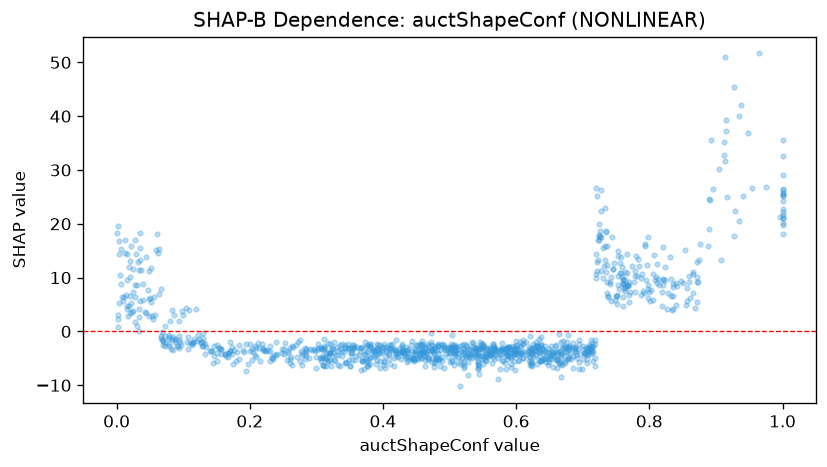

Values plotted in this chart, from the file beside it:
feature_value, shap_value
0.458, -2.519
0.21, -3.169
0.419, -1.664
0.528, -8.159
0.423, -3.862
0.678, -5.125
0.668, -8.457
0.312, -1.398
0.598, -7.093
0.476, -5.901
0.456, -4.954
0.539, -3.143
0.591, -3.669
0.386, -4.426
0.395, -4.093
0.543, -5.965
0.066, -0.869
0.033, 2.65
0.234, -4.897
0.848, 9.359
0.965, 51.66
0.394, -3.76
0.323, -3.336
0.491, -2.91
0.54, -4.248
0.607, -3.961
0.792, 7.128
0.675, -5.187
0.378, -6.037
0.07, -1.61
0.109, 4.065
0.458, -3.562
0.035, 18.35
0.385, -3.303
0.551, -5.074
0.538, -4.552
0.741, 9.244
0.418, -3.301
0.648, -6.202
0.044, 13.82
0.665, -5.9
0.652, -5.201
0.624, -3.741
0.459, -2.699
0.39, -6.041
0.338, -4.579
0.895, 26.52
0.563, -3.149
0.613, -3.842
0.43, -3.537
0.508, -3.556
0.586, -5.071
0.56, -3.389
0.856, 8.075
0.383, -3.61
0.603, -5.507
0.753, 14.89
0.022, 5.286
0.345, -5.616
0.053, 2.946
... 1,089 more rows
